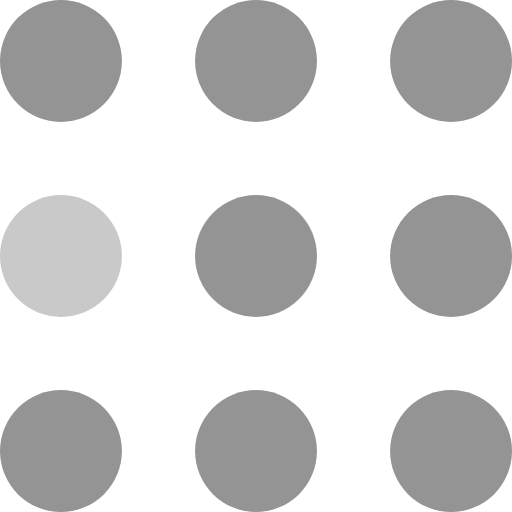
t = 0.00 s
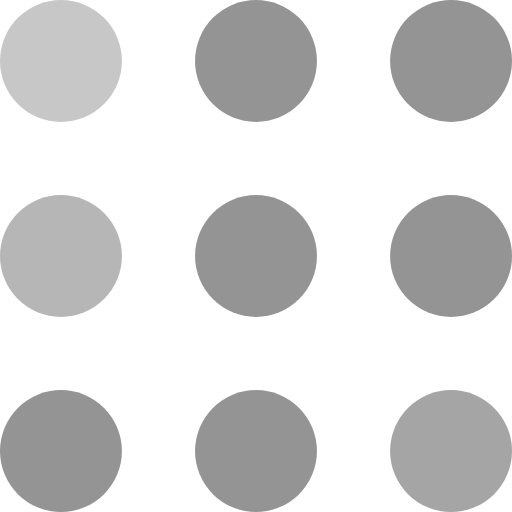
t = 0.30 s
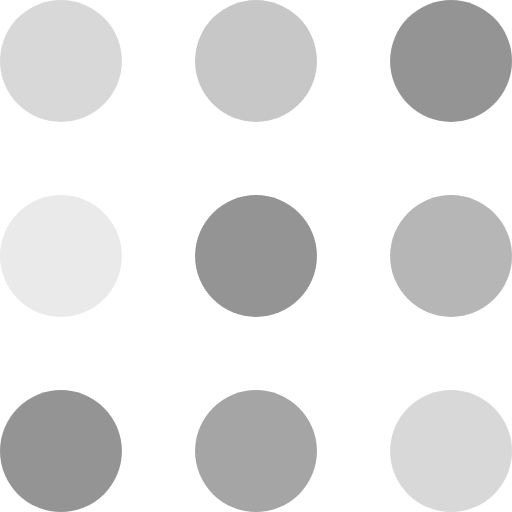
t = 0.60 s
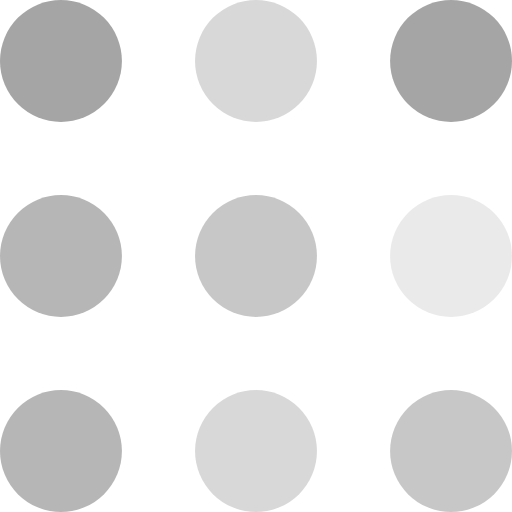
t = 0.90 s
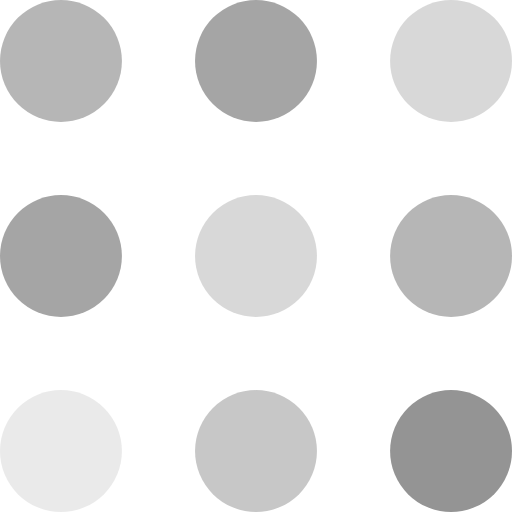
t = 1.20 s
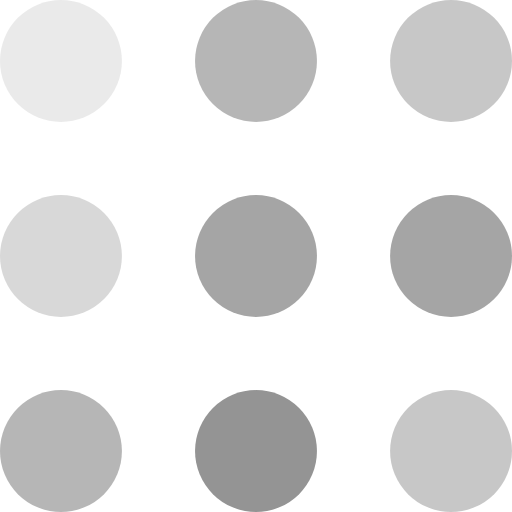
t = 1.50 s

The animated SVG that drew these frames (rendered in a browser with its animation timeline set to each time). Animation: 9 SMIL elements (animate=9); one cycle of 1.80 s, repeats indefinitely.

<svg viewBox="0 0 105 105" xmlns="http://www.w3.org/2000/svg" fill="#949494">
    <circle cx="12.5" cy="12.5" r="12.5">
        <animate attributeName="fill-opacity"
         begin="0s" dur="1s"
         values="1;.2;1" calcMode="linear"
         repeatCount="indefinite" />
    </circle>
    <circle cx="12.5" cy="52.5" r="12.5" fill-opacity=".5">
        <animate attributeName="fill-opacity"
         begin="100ms" dur="1s"
         values="1;.2;1" calcMode="linear"
         repeatCount="indefinite" />
    </circle>
    <circle cx="52.5" cy="12.5" r="12.5">
        <animate attributeName="fill-opacity"
         begin="300ms" dur="1s"
         values="1;.2;1" calcMode="linear"
         repeatCount="indefinite" />
    </circle>
    <circle cx="52.5" cy="52.5" r="12.5">
        <animate attributeName="fill-opacity"
         begin="600ms" dur="1s"
         values="1;.2;1" calcMode="linear"
         repeatCount="indefinite" />
    </circle>
    <circle cx="92.5" cy="12.5" r="12.5">
        <animate attributeName="fill-opacity"
         begin="800ms" dur="1s"
         values="1;.2;1" calcMode="linear"
         repeatCount="indefinite" />
    </circle>
    <circle cx="92.5" cy="52.5" r="12.5">
        <animate attributeName="fill-opacity"
         begin="400ms" dur="1s"
         values="1;.2;1" calcMode="linear"
         repeatCount="indefinite" />
    </circle>
    <circle cx="12.5" cy="92.5" r="12.5">
        <animate attributeName="fill-opacity"
         begin="700ms" dur="1s"
         values="1;.2;1" calcMode="linear"
         repeatCount="indefinite" />
    </circle>
    <circle cx="52.5" cy="92.5" r="12.5">
        <animate attributeName="fill-opacity"
         begin="500ms" dur="1s"
         values="1;.2;1" calcMode="linear"
         repeatCount="indefinite" />
    </circle>
    <circle cx="92.5" cy="92.5" r="12.5">
        <animate attributeName="fill-opacity"
         begin="200ms" dur="1s"
         values="1;.2;1" calcMode="linear"
         repeatCount="indefinite" />
    </circle>
</svg>
